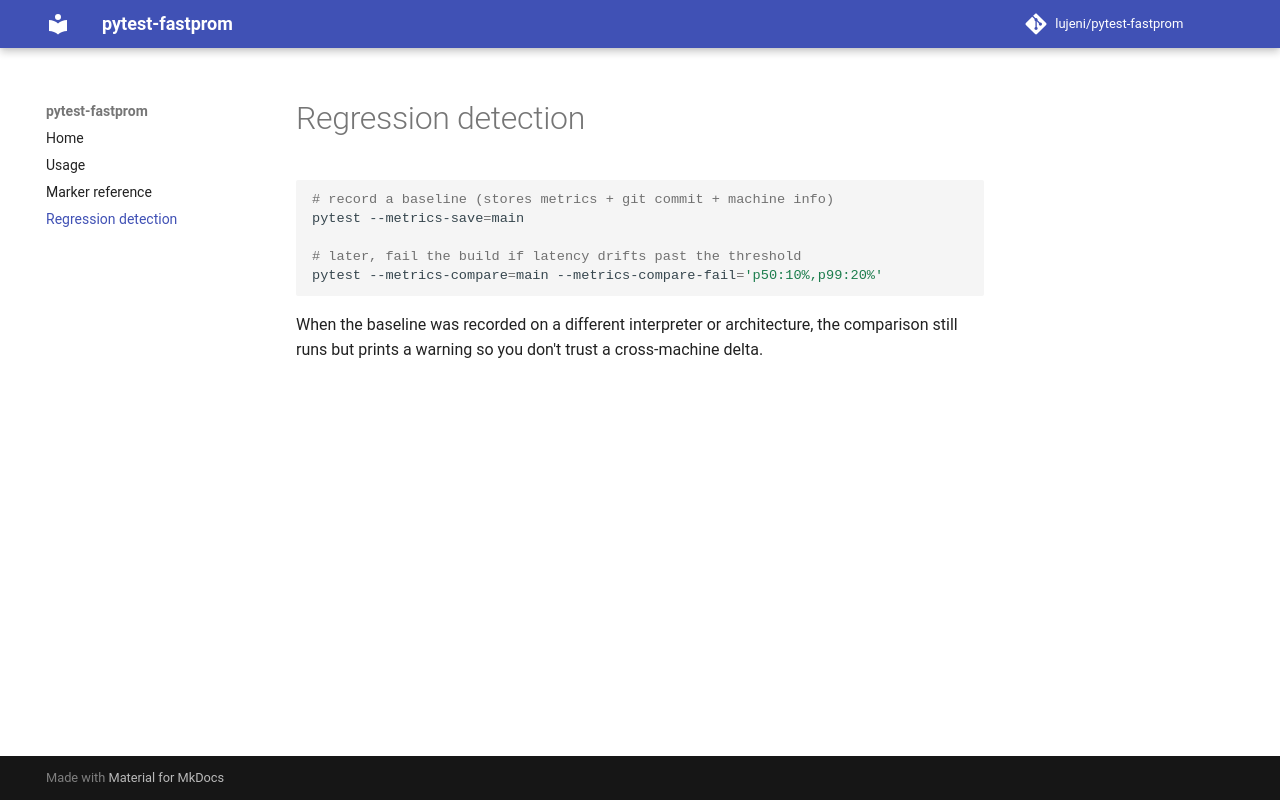

repository: Lujeni/pytest-fastprom · page: regression/index.html · generator: mkdocs

# Regression detection

```bash
# record a baseline (stores metrics + git commit + machine info)
pytest --metrics-save=main

# later, fail the build if latency drifts past the threshold
pytest --metrics-compare=main --metrics-compare-fail='p50:10%,p99:20%'
```

When the baseline was recorded on a different interpreter or architecture, the
comparison still runs but prints a warning so you don't trust a cross-machine
delta.
